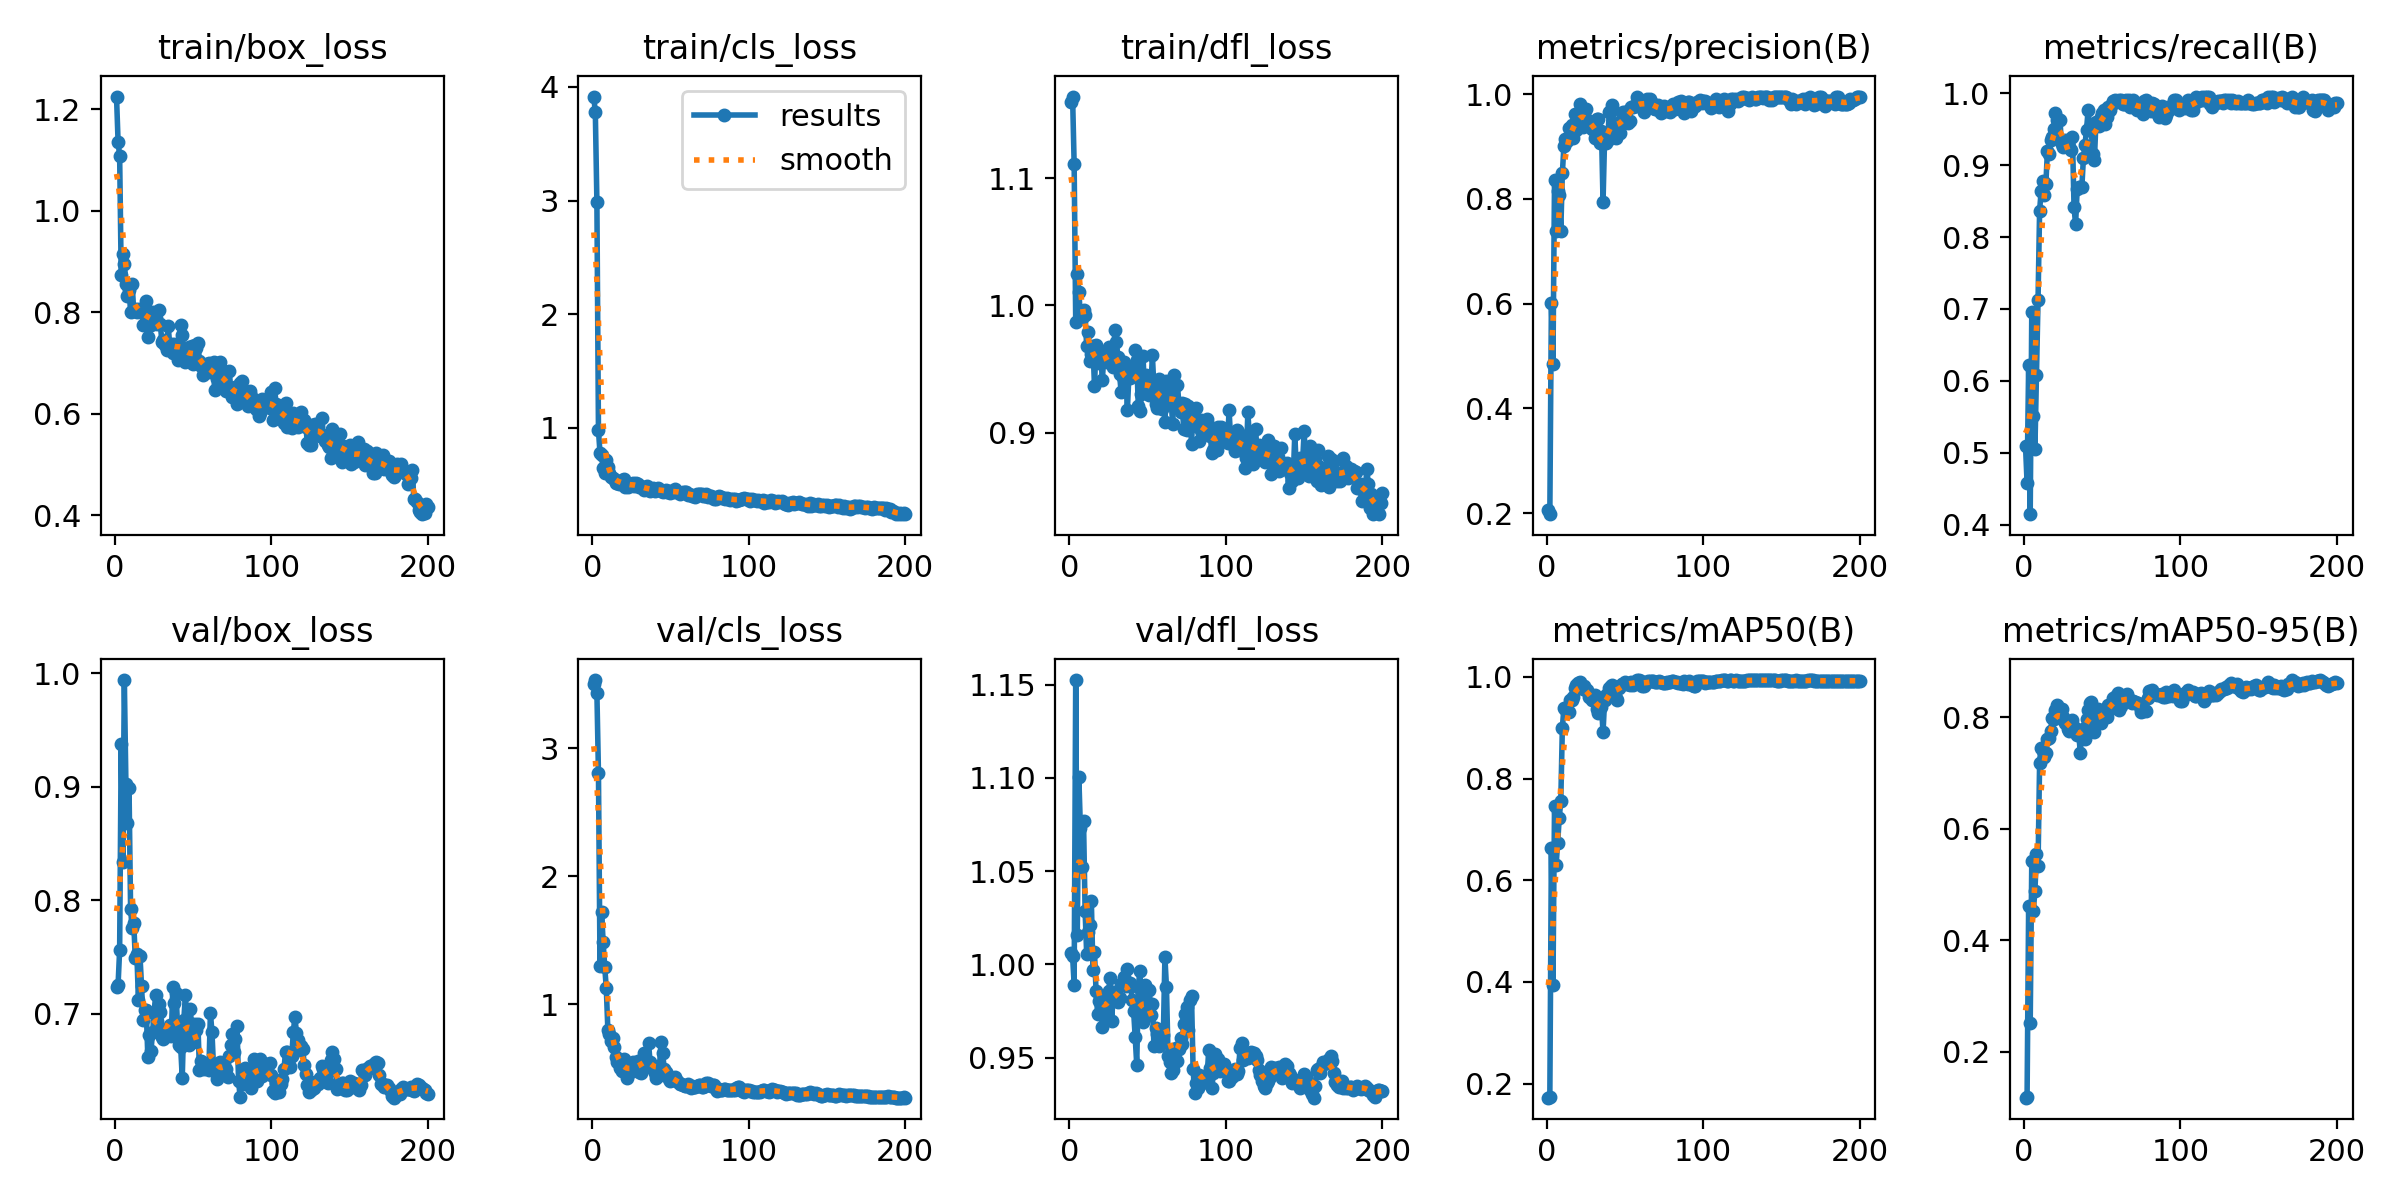

Values plotted in this chart, from the file beside it:
epoch, time, train/box_loss, train/cls_loss, train/dfl_loss, metrics/precision(B), metrics/recall(B), metrics/mAP50(B), metrics/mAP50-95(B), val/box_loss, val/cls_loss, val/dfl_loss, lr/pg0, lr/pg1, lr/pg2
1, 6.786, 1.225, 3.915, 1.16, 0.2054, 0.5093, 0.1725, 0.1174, 0.7238, 3.506, 1.006, 0.09703, 3e-05, 3e-05
2, 8.992, 1.136, 3.776, 1.164, 0.1981, 0.4579, 0.1733, 0.119, 0.7258, 3.533, 1.005, 0.09307, 6.96535e-05, 6.96535e-05
3, 11.49, 1.108, 2.988, 1.111, 0.6016, 0.6215, 0.6634, 0.4609, 0.7563, 3.434, 0.9892, 0.08911, 0.0001089, 0.0001089
4, 14.09, 0.8729, 0.9774, 0.9873, 0.4855, 0.4145, 0.3947, 0.2511, 0.938, 2.806, 1.152, 0.08515, 0.0001478, 0.0001478
5, 16.11, 0.9149, 0.7749, 1.025, 0.8363, 0.6963, 0.7464, 0.5417, 0.8334, 1.297, 1.016, 0.08119, 0.0001862, 0.0001862
6, 17.96, 0.8955, 0.7641, 1.011, 0.7381, 0.5514, 0.6294, 0.4523, 0.994, 1.718, 1.101, 0.07722, 0.0002243, 0.0002243
7, 19.61, 0.8568, 0.647, 0.9916, 0.8147, 0.5047, 0.6732, 0.4881, 0.9027, 1.486, 1.073, 0.07326, 0.000262, 0.000262
8, 21.23, 0.8324, 0.6021, 0.9904, 0.8075, 0.6077, 0.7222, 0.5535, 0.8678, 1.293, 1.052, 0.0693, 0.0002993, 0.0002993
9, 22.88, 0.8447, 0.7136, 0.9963, 0.7384, 0.7122, 0.7554, 0.5336, 0.8987, 1.128, 1.077, 0.06534, 0.0003361, 0.0003361
10, 24.51, 0.8013, 0.6549, 0.9926, 0.8487, 0.8365, 0.8999, 0.717, 0.7919, 0.8028, 1.029, 0.06137, 0.0003726, 0.0003726
11, 26.16, 0.8559, 0.6044, 0.9682, 0.9013, 0.8645, 0.9393, 0.7442, 0.7755, 0.7711, 1.006, 0.05741, 0.0004087, 0.0004087
12, 27.79, 0.8023, 0.5619, 0.9795, 0.9152, 0.8785, 0.9369, 0.7393, 0.7801, 0.7138, 1.018, 0.05344, 0.0004444, 0.0004444
13, 29.36, 0.8067, 0.5532, 0.956, 0.9107, 0.8583, 0.9329, 0.7289, 0.7493, 0.7395, 1.021, 0.04948, 0.0004797, 0.0004797
14, 30.92, 0.8002, 0.5452, 0.9618, 0.935, 0.8738, 0.9308, 0.7357, 0.7528, 0.6642, 1.034, 0.04551, 0.0005146, 0.0005146
15, 32.46, 0.8068, 0.5165, 0.9684, 0.9162, 0.9195, 0.9544, 0.7603, 0.7124, 0.5902, 0.9972, 0.04155, 0.0005491, 0.0005491
16, 34.05, 0.8039, 0.514, 0.9366, 0.9419, 0.9159, 0.9544, 0.7624, 0.7509, 0.5514, 1.007, 0.03758, 0.0005832, 0.0005832
17, 35.62, 0.8073, 0.5075, 0.9689, 0.9162, 0.9346, 0.9603, 0.7752, 0.7244, 0.5753, 0.9856, 0.03362, 0.0006169, 0.0006169
18, 37.22, 0.7757, 0.518, 0.9582, 0.9617, 0.9391, 0.9782, 0.7977, 0.6949, 0.5028, 0.9737, 0.02965, 0.0006503, 0.0006503
19, 38.78, 0.8087, 0.5395, 0.9551, 0.9313, 0.9499, 0.9843, 0.7968, 0.7036, 0.4827, 0.9802, 0.02568, 0.0006832, 0.0006832
20, 40.34, 0.8216, 0.5506, 0.9625, 0.9547, 0.972, 0.9886, 0.8124, 0.7035, 0.5774, 0.9819, 0.02172, 0.0007157, 0.0007157
21, 41.94, 0.7508, 0.4753, 0.9411, 0.9803, 0.9626, 0.9897, 0.8213, 0.6624, 0.5325, 0.9663, 0.01775, 0.0007478, 0.0007478
22, 43.55, 0.7992, 0.4873, 0.9604, 0.9718, 0.9644, 0.9823, 0.8049, 0.6811, 0.426, 0.9736, 0.01378, 0.0007796, 0.0007796
23, 45.07, 0.7744, 0.4818, 0.9637, 0.9364, 0.9624, 0.9757, 0.8048, 0.667, 0.4536, 0.9713, 0.009811, 0.0008109, 0.0008109
24, 46.62, 0.8004, 0.4982, 0.9552, 0.9624, 0.9299, 0.9826, 0.8142, 0.6838, 0.4745, 0.9807, 0.005842, 0.0008418, 0.0008418
25, 48.14, 0.7841, 0.5004, 0.9675, 0.9722, 0.9252, 0.9735, 0.7992, 0.7006, 0.5329, 0.9855, 0.001872, 0.0008724, 0.0008724
26, 49.68, 0.7885, 0.5122, 0.959, 0.9508, 0.9346, 0.9737, 0.7902, 0.7167, 0.5487, 0.9929, 0.0008762, 0.0008762, 0.0008762
27, 51.22, 0.7777, 0.4901, 0.9591, 0.9434, 0.9341, 0.9609, 0.7889, 0.6933, 0.4889, 0.9698, 0.0008713, 0.0008713, 0.0008713
28, 52.74, 0.8037, 0.5092, 0.9513, 0.9473, 0.9299, 0.9629, 0.7786, 0.709, 0.5031, 0.9855, 0.0008663, 0.0008663, 0.0008663
29, 54.25, 0.7781, 0.5019, 0.9807, 0.9328, 0.9252, 0.9552, 0.7748, 0.7019, 0.5602, 0.9841, 0.0008614, 0.0008614, 0.0008614
30, 55.8, 0.7407, 0.4809, 0.9715, 0.9393, 0.9206, 0.9541, 0.781, 0.6792, 0.475, 0.9825, 0.0008565, 0.0008565, 0.0008565
31, 57.34, 0.7454, 0.475, 0.9593, 0.9155, 0.9393, 0.9647, 0.795, 0.678, 0.4626, 0.9798, 0.0008515, 0.0008515, 0.0008515
32, 58.84, 0.7361, 0.4755, 0.9462, 0.9524, 0.8413, 0.9377, 0.7815, 0.6846, 0.5555, 0.982, 0.0008465, 0.0008465, 0.0008465
33, 60.38, 0.7265, 0.4546, 0.9321, 0.9534, 0.8178, 0.9287, 0.7712, 0.6803, 0.6182, 0.9896, 0.0008416, 0.0008416, 0.0008416
34, 61.96, 0.7736, 0.48, 0.9435, 0.907, 0.8662, 0.9434, 0.7679, 0.6861, 0.5336, 0.9903, 0.0008366, 0.0008366, 0.0008366
35, 63.55, 0.7361, 0.4854, 0.9556, 0.93, 0.8693, 0.9417, 0.7703, 0.6898, 0.5361, 0.9931, 0.0008317, 0.0008317, 0.0008317
36, 65.11, 0.7377, 0.4505, 0.947, 0.794, 0.8692, 0.8914, 0.7364, 0.6804, 0.6959, 0.9882, 0.0008268, 0.0008268, 0.0008268
37, 66.71, 0.7203, 0.4417, 0.9175, 0.9158, 0.8692, 0.9536, 0.7725, 0.724, 0.5501, 0.9977, 0.0008218, 0.0008218, 0.0008218
38, 68.23, 0.7387, 0.4579, 0.9452, 0.9069, 0.9103, 0.9639, 0.7781, 0.7098, 0.5148, 0.9893, 0.0008169, 0.0008169, 0.0008169
39, 69.75, 0.72, 0.4675, 0.9429, 0.9127, 0.9284, 0.9615, 0.7609, 0.7182, 0.4986, 0.9902, 0.0008119, 0.0008119, 0.0008119
40, 71.3, 0.707, 0.4412, 0.9505, 0.9667, 0.9494, 0.9779, 0.797, 0.6899, 0.4635, 0.9809, 0.0008069, 0.0008069, 0.0008069
41, 72.82, 0.7322, 0.4498, 0.949, 0.9671, 0.9766, 0.9823, 0.8126, 0.6728, 0.4271, 0.9751, 0.000802, 0.000802, 0.000802
42, 74.37, 0.7748, 0.4688, 0.9646, 0.9785, 0.9533, 0.9844, 0.8254, 0.6708, 0.4417, 0.9612, 0.000797, 0.000797, 0.000797
43, 75.93, 0.7563, 0.4638, 0.9571, 0.9295, 0.9486, 0.9788, 0.8274, 0.6437, 0.5153, 0.9462, 0.0007921, 0.0007921, 0.0007921
44, 77.5, 0.7175, 0.4474, 0.9211, 0.9156, 0.9159, 0.9589, 0.7775, 0.6943, 0.7028, 0.9882, 0.0007872, 0.0007872, 0.0007872
45, 79.01, 0.7013, 0.4343, 0.9173, 0.936, 0.9065, 0.9546, 0.7736, 0.7168, 0.6196, 0.9965, 0.0007822, 0.0007822, 0.0007822
46, 80.54, 0.7081, 0.4424, 0.9302, 0.9448, 0.9598, 0.9787, 0.8013, 0.694, 0.4996, 0.9778, 0.0007772, 0.0007772, 0.0007772
47, 82.09, 0.7315, 0.4553, 0.9605, 0.9254, 0.9579, 0.9827, 0.8148, 0.6727, 0.4737, 0.969, 0.0007723, 0.0007723, 0.0007723
48, 83.61, 0.7025, 0.4353, 0.9316, 0.9533, 0.9547, 0.9861, 0.7958, 0.7043, 0.4604, 0.9891, 0.0007673, 0.0007673, 0.0007673
49, 85.16, 0.7341, 0.4449, 0.9449, 0.9651, 0.9673, 0.9863, 0.7888, 0.6908, 0.4194, 0.9806, 0.0007624, 0.0007624, 0.0007624
50, 86.7, 0.6985, 0.4273, 0.9308, 0.9664, 0.972, 0.9895, 0.8086, 0.6752, 0.4015, 0.9747, 0.0007575, 0.0007575, 0.0007575
51, 88.22, 0.735, 0.4421, 0.9294, 0.9511, 0.9766, 0.9863, 0.8042, 0.6911, 0.4132, 0.9861, 0.0007525, 0.0007525, 0.0007525
52, 89.73, 0.7296, 0.436, 0.9341, 0.9447, 0.9576, 0.985, 0.8057, 0.6856, 0.4158, 0.9727, 0.0007476, 0.0007476, 0.0007476
53, 91.25, 0.7406, 0.4613, 0.9607, 0.9484, 0.9673, 0.9847, 0.8004, 0.691, 0.4348, 0.9788, 0.0007426, 0.0007426, 0.0007426
54, 92.77, 0.7041, 0.4373, 0.9349, 0.976, 0.9813, 0.9897, 0.8222, 0.6506, 0.4037, 0.9565, 0.0007376, 0.0007376, 0.0007376
55, 94.28, 0.6946, 0.4354, 0.9227, 0.9752, 0.9766, 0.9833, 0.8148, 0.6585, 0.3951, 0.9659, 0.0007327, 0.0007327, 0.0007327
56, 95.81, 0.6768, 0.42, 0.9193, 0.9768, 0.9847, 0.9875, 0.8179, 0.6525, 0.3782, 0.9627, 0.0007277, 0.0007277, 0.0007277
57, 97.34, 0.6906, 0.4242, 0.9424, 0.9769, 0.9888, 0.9907, 0.8348, 0.6513, 0.3753, 0.9564, 0.0007228, 0.0007228, 0.0007228
58, 98.89, 0.6949, 0.4346, 0.9291, 0.9953, 0.99, 0.9931, 0.8336, 0.6556, 0.3693, 0.9627, 0.0007179, 0.0007179, 0.0007179
59, 100.4, 0.699, 0.4343, 0.9183, 0.986, 0.9882, 0.993, 0.838, 0.6554, 0.364, 0.9623, 0.0007129, 0.0007129, 0.0007129
60, 102, 0.7005, 0.4371, 0.9327, 0.986, 0.9893, 0.9924, 0.8431, 0.6501, 0.3641, 0.9622, 0.000708, 0.000708, 0.000708
... 159 more rows
